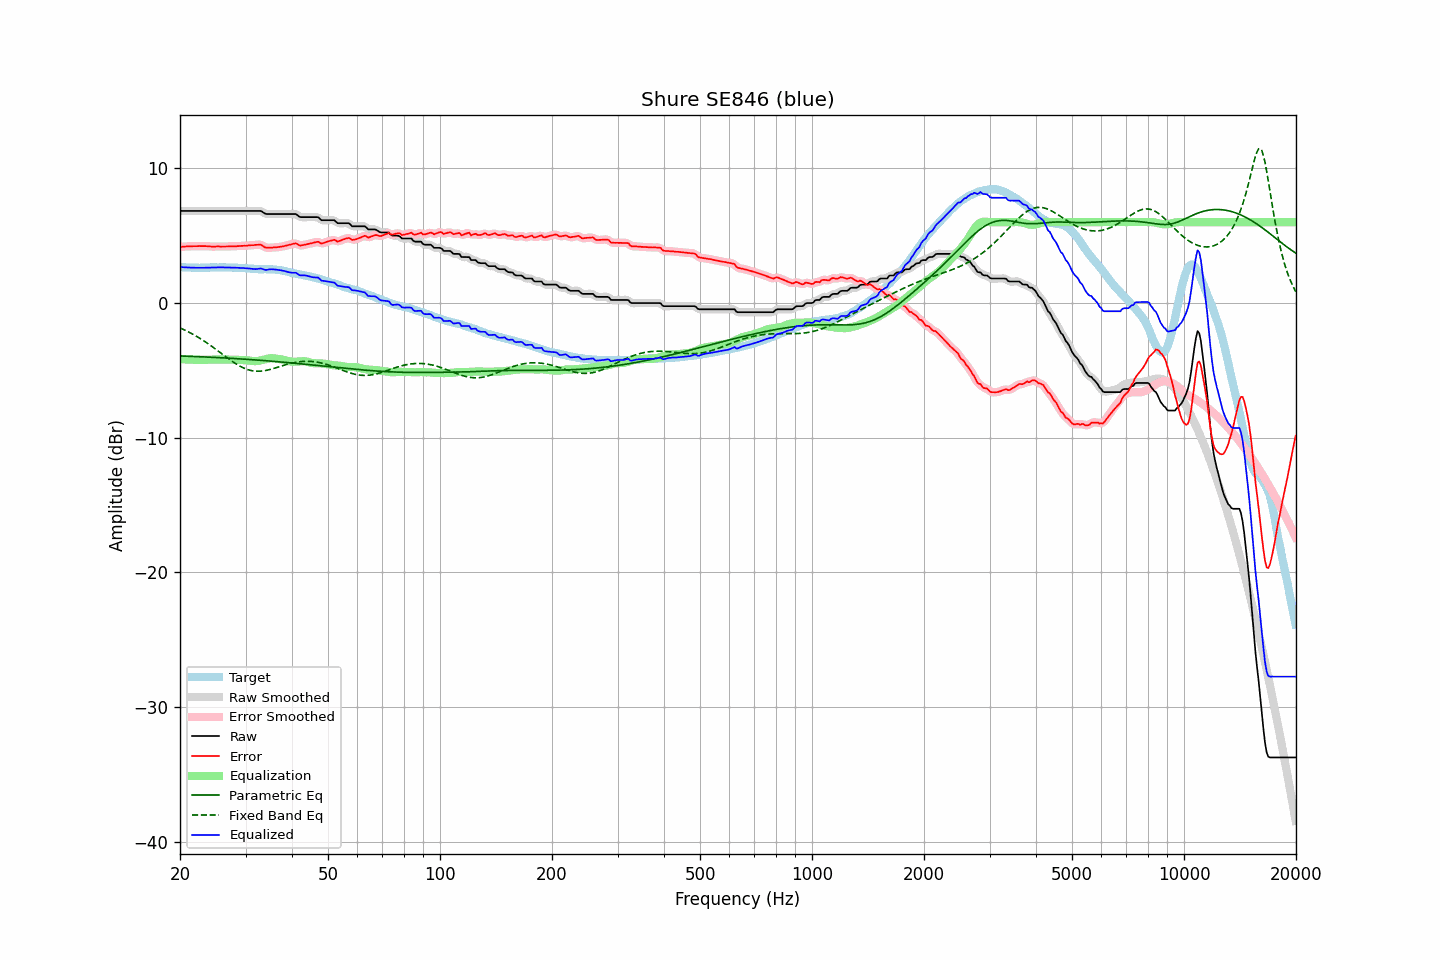

The data file committed next to this chart (first rows):
frequency, raw, error, smoothed, error_smoothed, equalization, parametric_eq, fixed_band_eq, equalized_raw, equalized_smoothed, target
20.00, 6.83, 4.16, 6.83, 4.16, -4.16, -3.93, -1.85, 2.67, 2.67, 2.67
20.20, 6.83, 4.17, 6.83, 4.17, -4.17, -3.94, -1.90, 2.66, 2.66, 2.66
20.40, 6.83, 4.18, 6.83, 4.18, -4.18, -3.94, -1.96, 2.65, 2.65, 2.65
20.61, 6.83, 4.18, 6.83, 4.19, -4.19, -3.94, -2.01, 2.65, 2.65, 2.65
20.81, 6.83, 4.20, 6.83, 4.20, -4.19, -3.95, -2.07, 2.64, 2.64, 2.63
21.02, 6.83, 4.20, 6.83, 4.20, -4.20, -3.95, -2.13, 2.63, 2.63, 2.63
21.23, 6.83, 4.20, 6.83, 4.21, -4.21, -3.96, -2.19, 2.63, 2.63, 2.63
21.44, 6.83, 4.20, 6.83, 4.21, -4.21, -3.96, -2.26, 2.62, 2.62, 2.63
21.66, 6.83, 4.22, 6.83, 4.21, -4.21, -3.97, -2.32, 2.62, 2.62, 2.62
21.87, 6.83, 4.22, 6.83, 4.21, -4.22, -3.97, -2.39, 2.62, 2.62, 2.62
22.09, 6.83, 4.22, 6.83, 4.22, -4.22, -3.98, -2.45, 2.62, 2.62, 2.62
22.31, 6.83, 4.22, 6.83, 4.22, -4.22, -3.98, -2.53, 2.61, 2.61, 2.62
22.54, 6.83, 4.23, 6.83, 4.22, -4.22, -3.99, -2.60, 2.61, 2.61, 2.61
22.76, 6.83, 4.22, 6.83, 4.22, -4.22, -3.99, -2.67, 2.61, 2.61, 2.62
22.99, 6.83, 4.22, 6.83, 4.22, -4.22, -4.00, -2.75, 2.61, 2.61, 2.61
23.22, 6.83, 4.22, 6.83, 4.22, -4.22, -4.00, -2.83, 2.62, 2.62, 2.61
23.45, 6.83, 4.22, 6.83, 4.22, -4.21, -4.01, -2.90, 2.62, 2.62, 2.61
23.69, 6.83, 4.21, 6.83, 4.21, -4.21, -4.02, -2.99, 2.63, 2.63, 2.62
23.92, 6.83, 4.21, 6.83, 4.21, -4.20, -4.02, -3.07, 2.63, 2.63, 2.62
24.16, 6.83, 4.19, 6.83, 4.20, -4.20, -4.03, -3.15, 2.63, 2.63, 2.64
24.40, 6.83, 4.18, 6.83, 4.19, -4.20, -4.03, -3.24, 2.64, 2.64, 2.65
24.65, 6.83, 4.18, 6.83, 4.18, -4.19, -4.04, -3.32, 2.64, 2.64, 2.65
24.89, 6.83, 4.19, 6.83, 4.19, -4.19, -4.04, -3.41, 2.64, 2.64, 2.65
25.14, 6.83, 4.20, 6.83, 4.19, -4.19, -4.05, -3.50, 2.65, 2.65, 2.64
25.39, 6.83, 4.20, 6.83, 4.19, -4.19, -4.06, -3.59, 2.65, 2.65, 2.64
25.65, 6.83, 4.19, 6.83, 4.19, -4.19, -4.06, -3.68, 2.64, 2.64, 2.64
25.91, 6.83, 4.19, 6.83, 4.19, -4.19, -4.07, -3.77, 2.64, 2.64, 2.64
26.16, 6.83, 4.19, 6.83, 4.19, -4.19, -4.08, -3.86, 2.64, 2.64, 2.64
26.43, 6.83, 4.19, 6.83, 4.19, -4.19, -4.08, -3.95, 2.64, 2.64, 2.64
26.69, 6.83, 4.19, 6.83, 4.19, -4.20, -4.09, -4.04, 2.64, 2.64, 2.64
26.96, 6.83, 4.19, 6.83, 4.20, -4.20, -4.10, -4.13, 2.64, 2.64, 2.64
27.23, 6.83, 4.21, 6.83, 4.20, -4.20, -4.10, -4.21, 2.63, 2.63, 2.63
27.50, 6.83, 4.21, 6.83, 4.21, -4.20, -4.11, -4.30, 2.63, 2.63, 2.63
27.77, 6.83, 4.21, 6.83, 4.21, -4.21, -4.12, -4.38, 2.63, 2.63, 2.63
28.05, 6.83, 4.21, 6.83, 4.21, -4.21, -4.12, -4.46, 2.62, 2.62, 2.62
28.33, 6.83, 4.21, 6.83, 4.21, -4.22, -4.13, -4.53, 2.62, 2.62, 2.62
28.62, 6.83, 4.22, 6.83, 4.22, -4.22, -4.14, -4.61, 2.61, 2.61, 2.61
28.90, 6.83, 4.22, 6.83, 4.23, -4.23, -4.15, -4.67, 2.61, 2.61, 2.61
29.19, 6.83, 4.24, 6.83, 4.24, -4.23, -4.15, -4.74, 2.60, 2.60, 2.60
29.48, 6.83, 4.24, 6.83, 4.24, -4.24, -4.16, -4.80, 2.60, 2.60, 2.60
29.78, 6.83, 4.25, 6.83, 4.24, -4.25, -4.17, -4.85, 2.59, 2.59, 2.58
30.08, 6.83, 4.24, 6.83, 4.25, -4.25, -4.18, -4.90, 2.58, 2.58, 2.59
30.38, 6.83, 4.26, 6.83, 4.26, -4.26, -4.19, -4.94, 2.57, 2.57, 2.57
30.68, 6.83, 4.28, 6.83, 4.27, -4.27, -4.19, -4.98, 2.56, 2.56, 2.56
30.99, 6.83, 4.29, 6.83, 4.28, -4.29, -4.20, -5.01, 2.55, 2.55, 2.55
31.30, 6.83, 4.29, 6.83, 4.29, -4.30, -4.21, -5.03, 2.53, 2.53, 2.54
31.61, 6.83, 4.29, 6.83, 4.30, -4.31, -4.22, -5.05, 2.52, 2.52, 2.54
31.93, 6.83, 4.31, 6.83, 4.31, -4.32, -4.23, -5.06, 2.52, 2.52, 2.52
32.24, 6.83, 4.32, 6.84, 4.32, -4.31, -4.24, -5.07, 2.52, 2.53, 2.52
32.57, 6.83, 4.33, 6.84, 4.33, -4.30, -4.25, -5.07, 2.54, 2.54, 2.50
32.89, 6.83, 4.33, 6.82, 4.32, -4.27, -4.26, -5.06, 2.56, 2.55, 2.50
33.22, 6.78, 4.28, 6.77, 4.27, -4.24, -4.26, -5.05, 2.54, 2.53, 2.50
33.55, 6.70, 4.20, 6.71, 4.20, -4.21, -4.27, -5.04, 2.49, 2.50, 2.51
33.89, 6.63, 4.12, 6.65, 4.14, -4.18, -4.28, -5.02, 2.46, 2.47, 2.51
34.23, 6.60, 4.10, 6.61, 4.11, -4.15, -4.29, -5.00, 2.46, 2.46, 2.50
34.57, 6.60, 4.11, 6.60, 4.10, -4.12, -4.30, -4.97, 2.48, 2.48, 2.50
34.92, 6.60, 4.11, 6.60, 4.11, -4.11, -4.31, -4.94, 2.50, 2.50, 2.49
35.27, 6.60, 4.10, 6.60, 4.11, -4.10, -4.32, -4.91, 2.50, 2.50, 2.50
35.62, 6.60, 4.13, 6.60, 4.12, -4.10, -4.33, -4.87, 2.50, 2.50, 2.48
35.97, 6.60, 4.12, 6.60, 4.12, -4.12, -4.34, -4.84, 2.49, 2.49, 2.48
... 635 more rows
